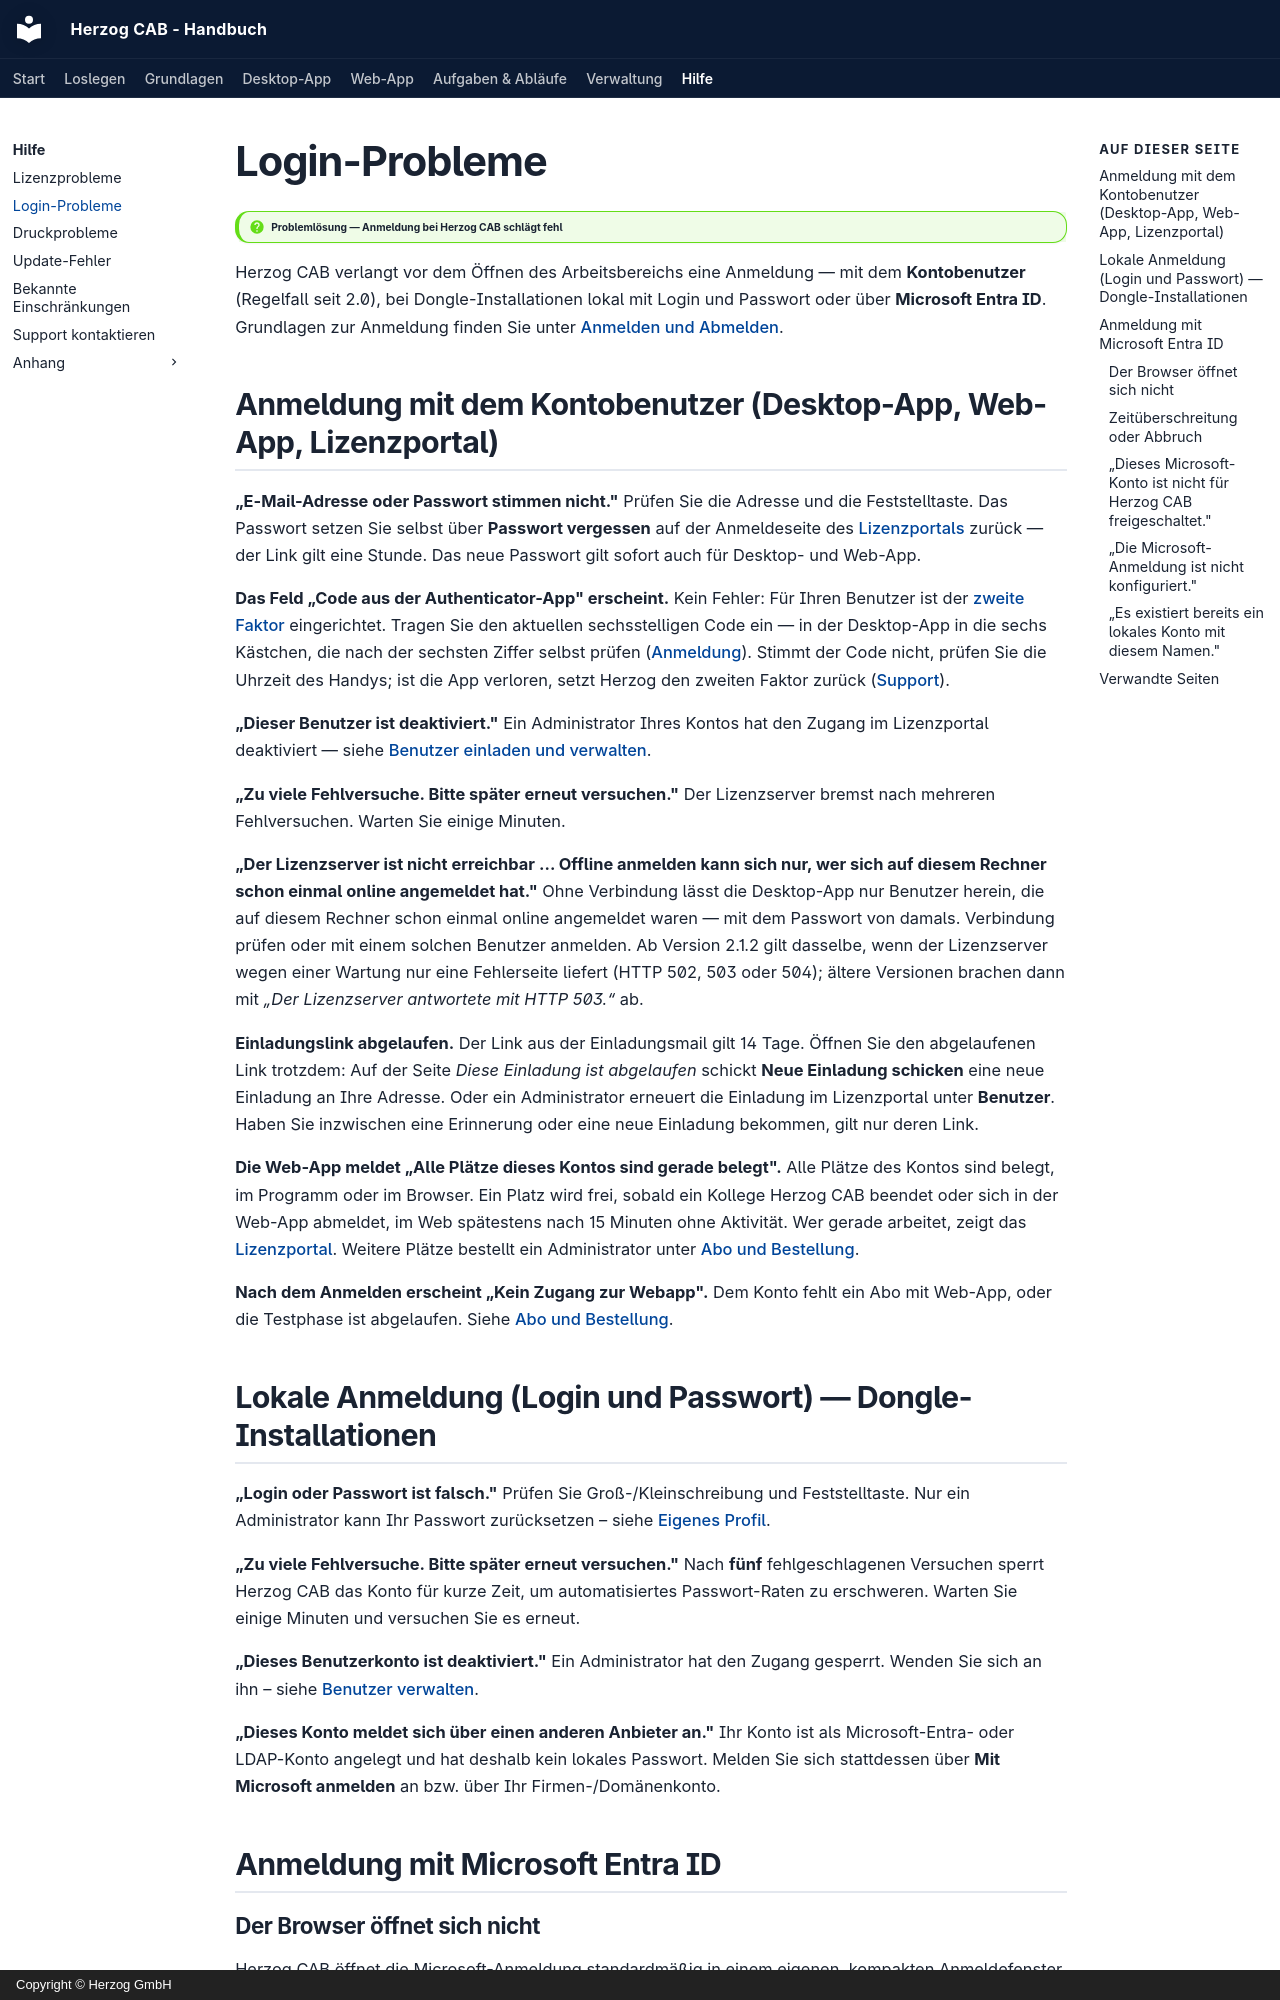

repository: Herzog-GmbH/HerzogCAB-Docs · page: help/login-problems/index.html · generator: mkdocs · copyright: Copyright © Herzog GmbH

# Login-Probleme

!!! question "Problemlösung — Anmeldung bei Herzog CAB schlägt fehl"

Herzog CAB verlangt vor dem Öffnen des Arbeitsbereichs eine Anmeldung — mit
dem **Kontobenutzer** (Regelfall seit 2.0), bei Dongle-Installationen lokal
mit Login und Passwort oder über **Microsoft Entra ID**. Grundlagen zur
Anmeldung finden Sie unter [Anmelden und Abmelden](../admin/login.md).

## Anmeldung mit dem Kontobenutzer (Desktop-App, Web-App, Lizenzportal)

**„E-Mail-Adresse oder Passwort stimmen nicht."**
Prüfen Sie die Adresse und die Feststelltaste. Das Passwort setzen Sie selbst
über **Passwort vergessen** auf der Anmeldeseite des
[Lizenzportals](../portal/index.md) zurück — der Link gilt eine Stunde. Das
neue Passwort gilt sofort auch für Desktop- und Web-App.

**Das Feld „Code aus der Authenticator-App" erscheint.**
Kein Fehler: Für Ihren Benutzer ist der [zweite Faktor](../portal/security.md)
eingerichtet. Tragen Sie den aktuellen sechsstelligen Code ein — in der
Desktop-App in die sechs Kästchen, die nach der sechsten Ziffer selbst
prüfen ([Anmeldung](../admin/login.md#bedienelemente)). Stimmt der
Code nicht, prüfen Sie die Uhrzeit des Handys; ist die App verloren, setzt
Herzog den zweiten Faktor zurück ([Support](support.md)).

**„Dieser Benutzer ist deaktiviert."**
Ein Administrator Ihres Kontos hat den Zugang im Lizenzportal deaktiviert —
siehe [Benutzer einladen und verwalten](../portal/users.md).

**„Zu viele Fehlversuche. Bitte später erneut versuchen."**
Der Lizenzserver bremst nach mehreren Fehlversuchen. Warten Sie einige
Minuten.

**„Der Lizenzserver ist nicht erreichbar … Offline anmelden kann sich nur, wer sich auf diesem Rechner schon einmal online angemeldet hat."**
Ohne Verbindung lässt die Desktop-App nur Benutzer herein, die auf diesem
Rechner schon einmal online angemeldet waren — mit dem Passwort von damals.
Verbindung prüfen oder mit einem solchen Benutzer anmelden. Ab Version
2.1.2 gilt dasselbe, wenn der Lizenzserver wegen einer Wartung nur eine
Fehlerseite liefert (HTTP 502, 503 oder 504); ältere Versionen brachen dann
mit *„Der Lizenzserver antwortete mit HTTP 503.“* ab.

**Einladungslink abgelaufen.**
Der Link aus der Einladungsmail gilt 14 Tage. Öffnen Sie den abgelaufenen
Link trotzdem: Auf der Seite *Diese Einladung ist abgelaufen* schickt
**Neue Einladung schicken** eine neue Einladung an Ihre Adresse. Oder ein
Administrator erneuert die Einladung im Lizenzportal unter **Benutzer**.
Haben Sie inzwischen eine Erinnerung oder eine neue Einladung bekommen,
gilt nur deren Link.

**Die Web-App meldet „Alle Plätze dieses Kontos sind gerade belegt".**
Alle Plätze des Kontos sind belegt, im Programm oder im Browser. Ein Platz
wird frei, sobald ein Kollege Herzog CAB beendet oder sich in der Web-App
abmeldet, im Web spätestens nach 15 Minuten ohne Aktivität. Wer gerade
arbeitet, zeigt das [Lizenzportal](../portal/licenses.md#wer-gerade-arbeitet).
Weitere Plätze bestellt ein Administrator unter
[Abo und Bestellung](../web/subscription.md).

**Nach dem Anmelden erscheint „Kein Zugang zur Webapp".**
Dem Konto fehlt ein Abo mit Web-App, oder die Testphase ist abgelaufen. Siehe
[Abo und Bestellung](../web/subscription.md).
